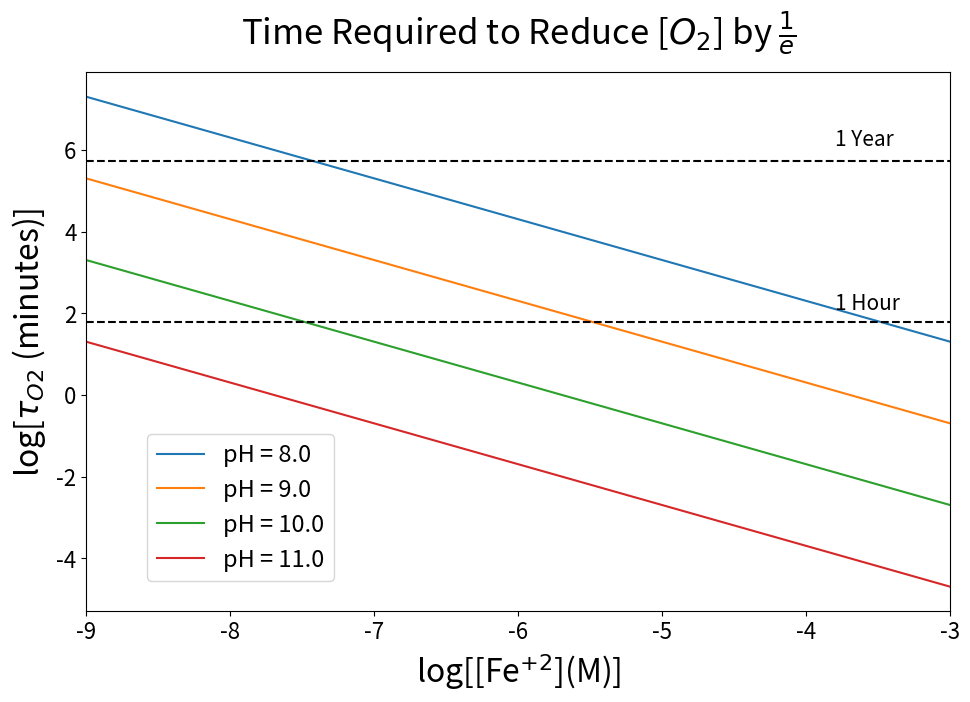
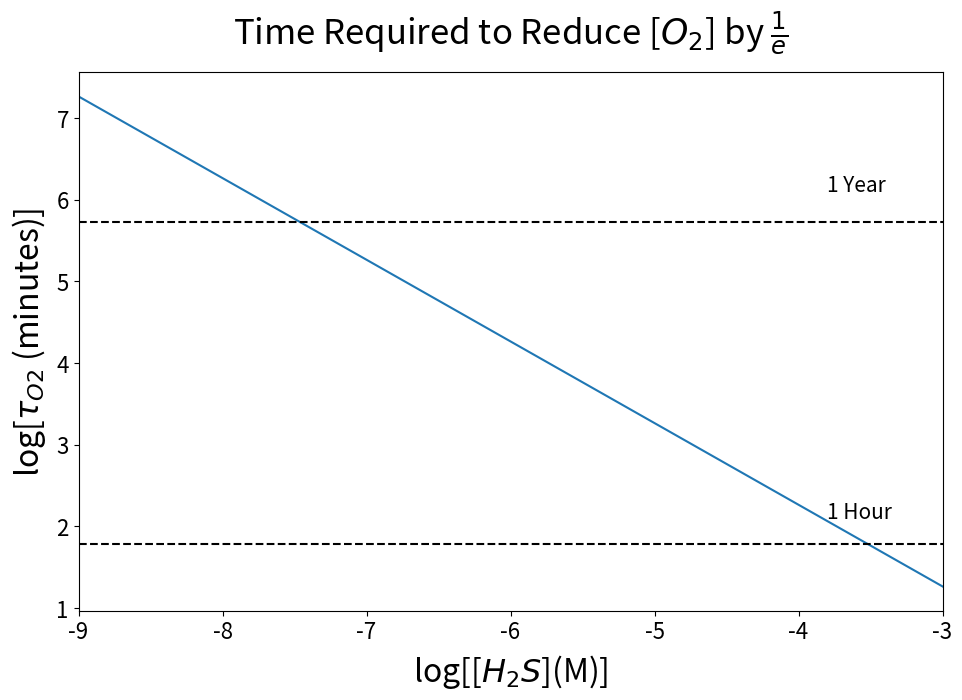

Write the Python code that produced these figures, in order.
import numpy as np
import matplotlib.pyplot as plt
import scipy.integrate as integrate
plt.rcParams['axes.titlesize'] = 25  
plt.rcParams['axes.labelsize'] = 23  
plt.rcParams['xtick.labelsize'] = 16
plt.rcParams['ytick.labelsize'] = 16
plt.rcParams['axes.titlepad'] = 20 
plt.rcParams['axes.labelpad'] = 6 


pH = np.array([8, 9, 10, 11, 12])
pOH = 14 - pH #should actually be ~14.7 for 0 degrees
OH = 10.0**(-pOH)

###Reaction 1: 4Fe(II) + O2 + 4H+ = 4Fe(III) + 2H2O###
#t_O2 = 4/(k * Fe * OH^2)

k1 = 10**(14.3) #table 7 in Millero, 1987 
# [redacted]
#10**-9 to 10**-3, log scale
Fe1 = np.arange(-9.0, -2.9, 0.1) #molar 

#Calculate t_O2 for each pH (seconds?)
N = len(Fe1)
t1_O2 = np.zeros((5, N))
#t_O2 in minutes/ 60 / 24 to days
t1_O2[0] = (4.0/(k1 * 10**Fe1 * OH[0]**2))#/(60*24*365)
t1_O2[1] = (4.0/(k1 * 10**Fe1 * OH[1]**2))#/(60*24*365)
t1_O2[2] = (4.0/(k1 * 10**Fe1 * OH[2]**2))#/(60*24*365)
t1_O2[3] = (4.0/(k1 * 10**Fe1 * OH[3]**2))#/(60*24*365)
#t_O2[4] = (4.0/(k1 * 10**Fe1 * OH[4]**2))#/(60*24*365)

#Pl2ot O2 consumption time as a function of iron concentration
fig1 = plt.figure(1)
fig1.set_figheight(7)
fig1.set_figwidth(12)
plt.subplots_adjust(left=0.1, bottom=None, right=0.82, top=None, wspace=None, hspace=None)
plt.clf()
#plt.grid()
plt.plot(Fe1, np.log10(t1_O2[0]), label = 'pH = 8.0')
plt.plot(Fe1, np.log10(t1_O2[1]), label = 'pH = 9.0')
plt.plot(Fe1, np.log10(t1_O2[2]), label = 'pH = 10.0')
plt.plot(Fe1, np.log10(t1_O2[3]), label = 'pH = 11.0')
#plt.plot(Fe1, np.log10(t1_O2[4]), label = 'pH = 12.0')
#Plot horizontal lines for time labels
plt.plot([-9, -3], [np.log10(60), np.log10(60)], 'k--')
plt.text(-3.8, 2.1,'1 Hour', fontsize = 15 )
plt.plot([-9, -3], [np.log10(60*24*365), np.log10(60*24*365)], 'k--')
plt.text(-3.8, 6.1,'1 Year', fontsize = 15 )
plt.xlabel('log[[Fe$^{+2}$](M)]')
plt.ylabel(r'log[$\tau_{O2}$ (minutes)]')
plt.xlim(-9.0, -3.0)
plt.title(r'Time Required to Reduce [$O_{2}$] by $\frac{1}{e}$')
plt.legend(bbox_to_anchor=(0.3,0.35), prop={'size': 17})
plt.savefig('tauO2_iron.png')

#Using O2 production over time, plot 

#tau = residence time, O2 divided by rate, time to decrease concentration by a factor of 1/e

###Reaction 2: H2S + 2O2 = SO4 + 2H+ ###
#t_O2 = 1/2k[H2S]

k2 = 10**(1.435) #minutes I hope???
# [redacted]
#10**-9 to 10**-3, log scale
H2S = np.arange(-9.0, -2.9, 0.1) #molar 

N = len(H2S)
t2_O2 = 1.0/(2.0 * k2 * 10**H2S)

fig2 = plt.figure(2)
fig2.set_figheight(7)
fig2.set_figwidth(12)
plt.subplots_adjust(left=0.1, bottom=None, right=0.82, top=None, wspace=None, hspace=None)
plt.clf()
#plt.grid()
plt.plot(H2S, np.log10(t2_O2))
#plt.plot(H2S, np.log10(t2_O2[4]), label = 'pH = 12.0')
#Plot horizontal lines for time labels
plt.plot([-9, -3], [np.log10(60), np.log10(60)], 'k--')
plt.text(-3.8, 2.1,'1 Hour', fontsize = 15 )
plt.plot([-9, -3], [np.log10(60*24*365), np.log10(60*24*365)], 'k--')
plt.text(-3.8, 6.1,'1 Year', fontsize = 15 )
plt.xlabel('log[[$H_{2}S$](M)]')
plt.ylabel(r'log[$\tau_{O2}$ (minutes)]')
plt.xlim(-9.0, -3.0)
plt.title(r'Time Required to Reduce [$O_{2}$] by $\frac{1}{e}$')
#plt.legend(bbox_to_anchor=(1.005,1.0), prop={'size': 14})
plt.savefig('tauO2_sulfide.png')



